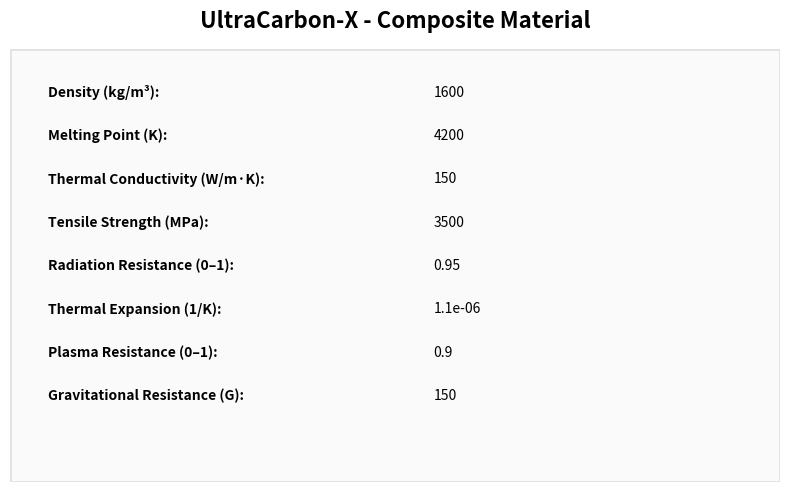

Generate this figure with matplotlib:
# composite_material.py

import matplotlib.pyplot as plt
from matplotlib.patches import Rectangle

class CompositeMaterial:
    def __init__(self, name, density, melting_point, thermal_conductivity,
                 tensile_strength, radiation_resistance,
                 thermal_expansion, plasma_resistance, gravitational_resistance):
        self.name = name
        self.density = density
        self.melting_point = melting_point
        self.thermal_conductivity = thermal_conductivity
        self.tensile_strength = tensile_strength
        self.radiation_resistance = radiation_resistance
        self.thermal_expansion = thermal_expansion
        self.plasma_resistance = plasma_resistance
        self.gravitational_resistance = gravitational_resistance

def visualize_material(material):
    fig, ax = plt.subplots(figsize=(8, 5))
    ax.axis('off')
    ax.text(0.5, 1.05, f"{material.name} - Composite Material", fontsize=16, ha='center', weight='bold')

    rect = Rectangle((0, 0), 1, 1, linewidth=2, edgecolor='black', facecolor='lightgray', alpha=0.1)
    ax.add_patch(rect)

    props = {
        "Density (kg/m³)": material.density,
        "Melting Point (K)": material.melting_point,
        "Thermal Conductivity (W/m·K)": material.thermal_conductivity,
        "Tensile Strength (MPa)": material.tensile_strength,
        "Radiation Resistance (0–1)": material.radiation_resistance,
        "Thermal Expansion (1/K)": material.thermal_expansion,
        "Plasma Resistance (0–1)": material.plasma_resistance,
        "Gravitational Resistance (G)": material.gravitational_resistance
    }

    y_pos = 0.9
    for prop, val in props.items():
        ax.text(0.05, y_pos, f"{prop}:", fontsize=10, weight='bold', va='center')
        ax.text(0.55, y_pos, f"{val}", fontsize=10, va='center')
        y_pos -= 0.1

    plt.tight_layout()
    plt.savefig("composite_material_profile_two.png", dpi=300)
    print("Image saved as composite_material_profile_two.png")

# Instancia del material y llamada
material = CompositeMaterial(
    name="UltraCarbon-X",
    density=1600,
    melting_point=4200,
    thermal_conductivity=150,
    tensile_strength=3500,
    radiation_resistance=0.95,
    thermal_expansion=1.1e-6,
    plasma_resistance=0.9,
    gravitational_resistance=150
)

visualize_material(material)
